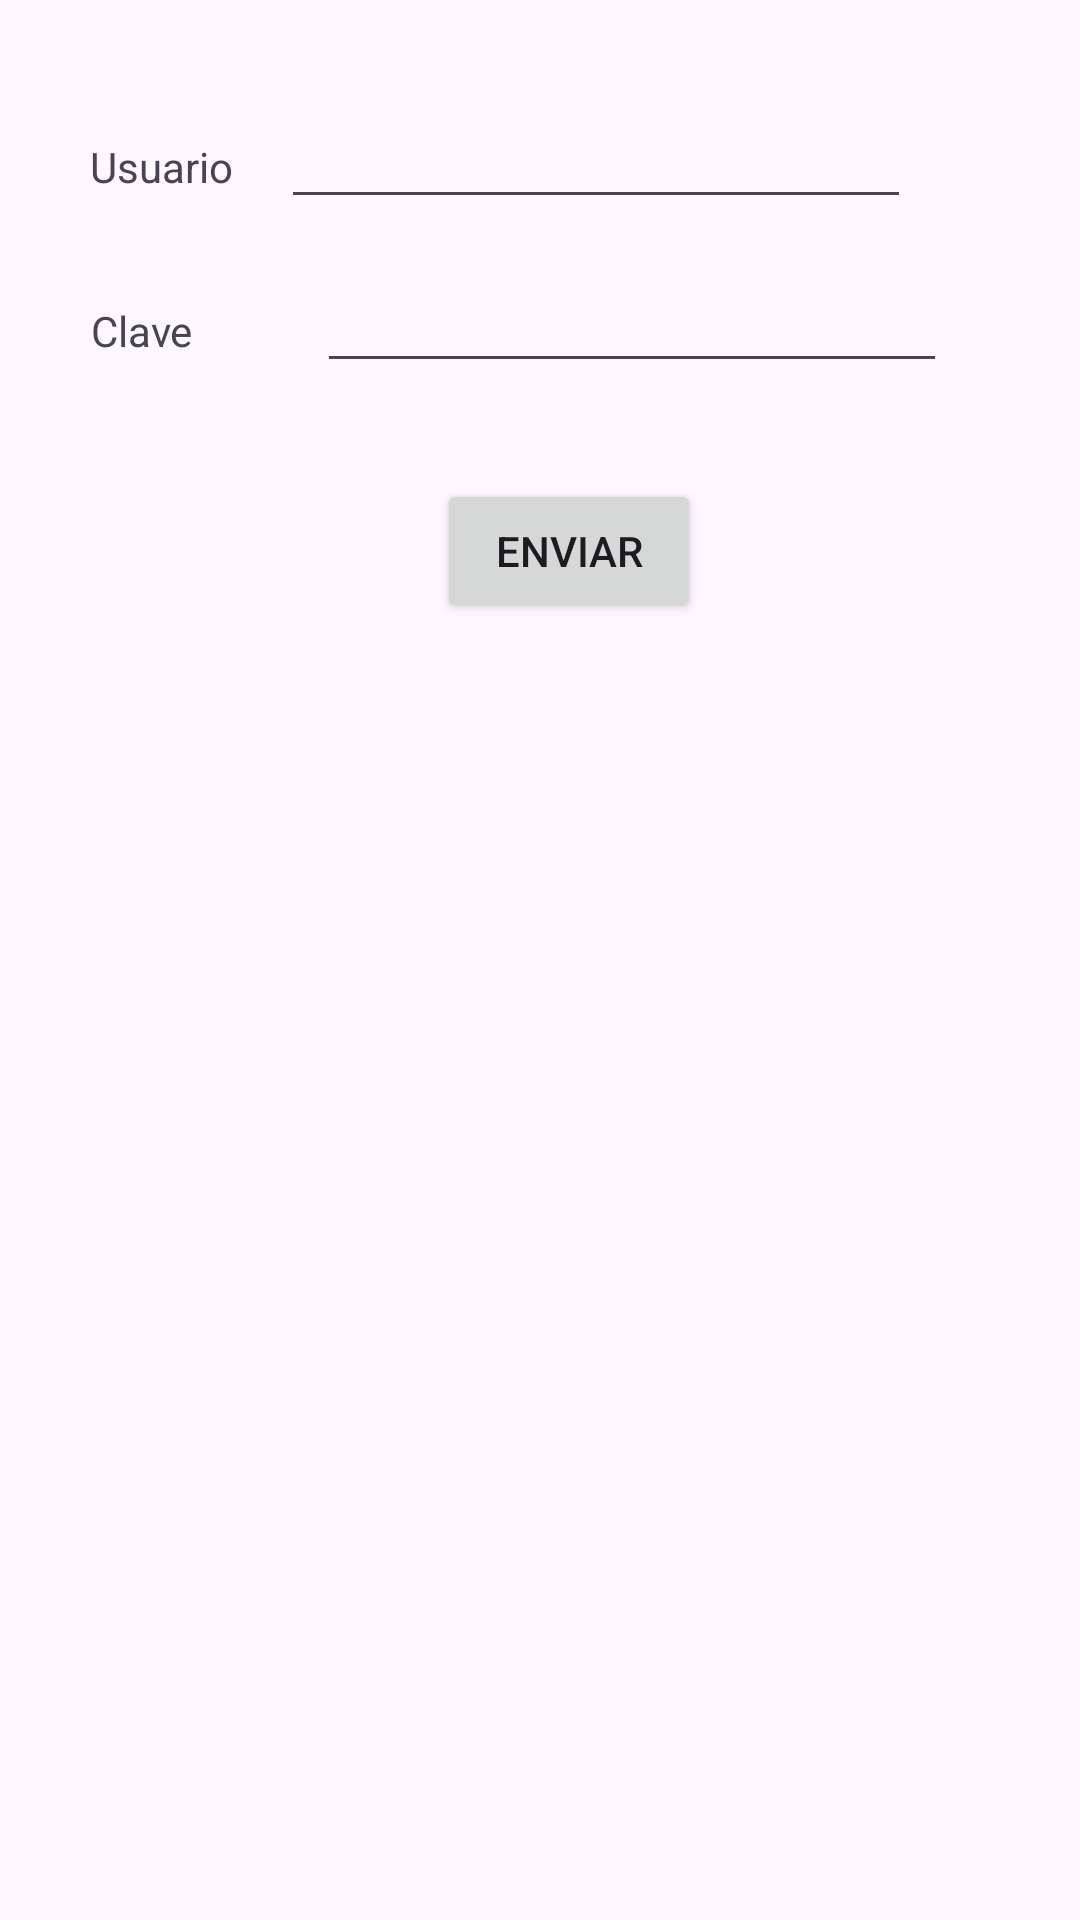

Reconstruct the res/layout file that produces this screen, plus the resources it refers to.
<!-- AndroidManifest.xml: application theme Theme.DemoCiclo -->
<!-- res/layout/activity_main.xml -->
<?xml version="1.0" encoding="utf-8"?>
<androidx.constraintlayout.widget.ConstraintLayout xmlns:android="http://schemas.android.com/apk/res/android"
    xmlns:app="http://schemas.android.com/apk/res-auto"
    xmlns:tools="http://schemas.android.com/tools"
    android:layout_width="match_parent"
    android:layout_height="match_parent"
    tools:context=".MainActivity">

    <TextView
        android:id="@+id/textView2"
        android:layout_width="wrap_content"
        android:layout_height="wrap_content"
        android:text="Clave"
        app:layout_constraintBottom_toBottomOf="parent"
        app:layout_constraintEnd_toEndOf="parent"
        app:layout_constraintHorizontal_bias="0.093"
        app:layout_constraintStart_toStartOf="parent"
        app:layout_constraintTop_toTopOf="parent"
        app:layout_constraintVertical_bias="0.162" />

    <EditText
        android:id="@+id/editTextText"
        android:layout_width="wrap_content"
        android:layout_height="wrap_content"
        android:layout_marginStart="16dp"
        android:ems="10"
        android:inputType="text"
        android:text=""
        app:layout_constraintBaseline_toBaselineOf="@+id/textView"
        app:layout_constraintStart_toEndOf="@+id/textView" />

    <TextView
        android:id="@+id/textView"
        android:layout_width="wrap_content"
        android:layout_height="wrap_content"
        android:text="Usuario"
        app:layout_constraintBottom_toBottomOf="parent"
        app:layout_constraintEnd_toEndOf="parent"
        app:layout_constraintHorizontal_bias="0.096"
        app:layout_constraintStart_toStartOf="parent"
        app:layout_constraintTop_toTopOf="parent"
        app:layout_constraintVertical_bias="0.074" />

    <EditText
        android:id="@+id/editTextTextPassword"
        android:layout_width="wrap_content"
        android:layout_height="wrap_content"
        android:layout_marginStart="12dp"
        android:ems="10"
        android:inputType="textPassword"
        app:layout_constraintBaseline_toBaselineOf="@+id/textView2"
        app:layout_constraintStart_toStartOf="@+id/editTextText" />

    <Button
        android:id="@+id/button"
        android:layout_width="wrap_content"
        android:layout_height="wrap_content"
        android:layout_marginStart="40dp"
        android:layout_marginTop="32dp"
        android:onClick="sendMessage"
        android:text="Enviar"
        app:layout_constraintStart_toStartOf="@+id/editTextTextPassword"
        app:layout_constraintTop_toBottomOf="@+id/editTextTextPassword" />

</androidx.constraintlayout.widget.ConstraintLayout>
<!-- resources referenced by this layout -->
<resources>
  <style name="Theme.DemoCiclo" parent="Base.Theme.DemoCiclo" />
  <style name="Base.Theme.DemoCiclo" parent="Theme.Material3.DayNight.NoActionBar">
          
          
      </style>
</resources>
